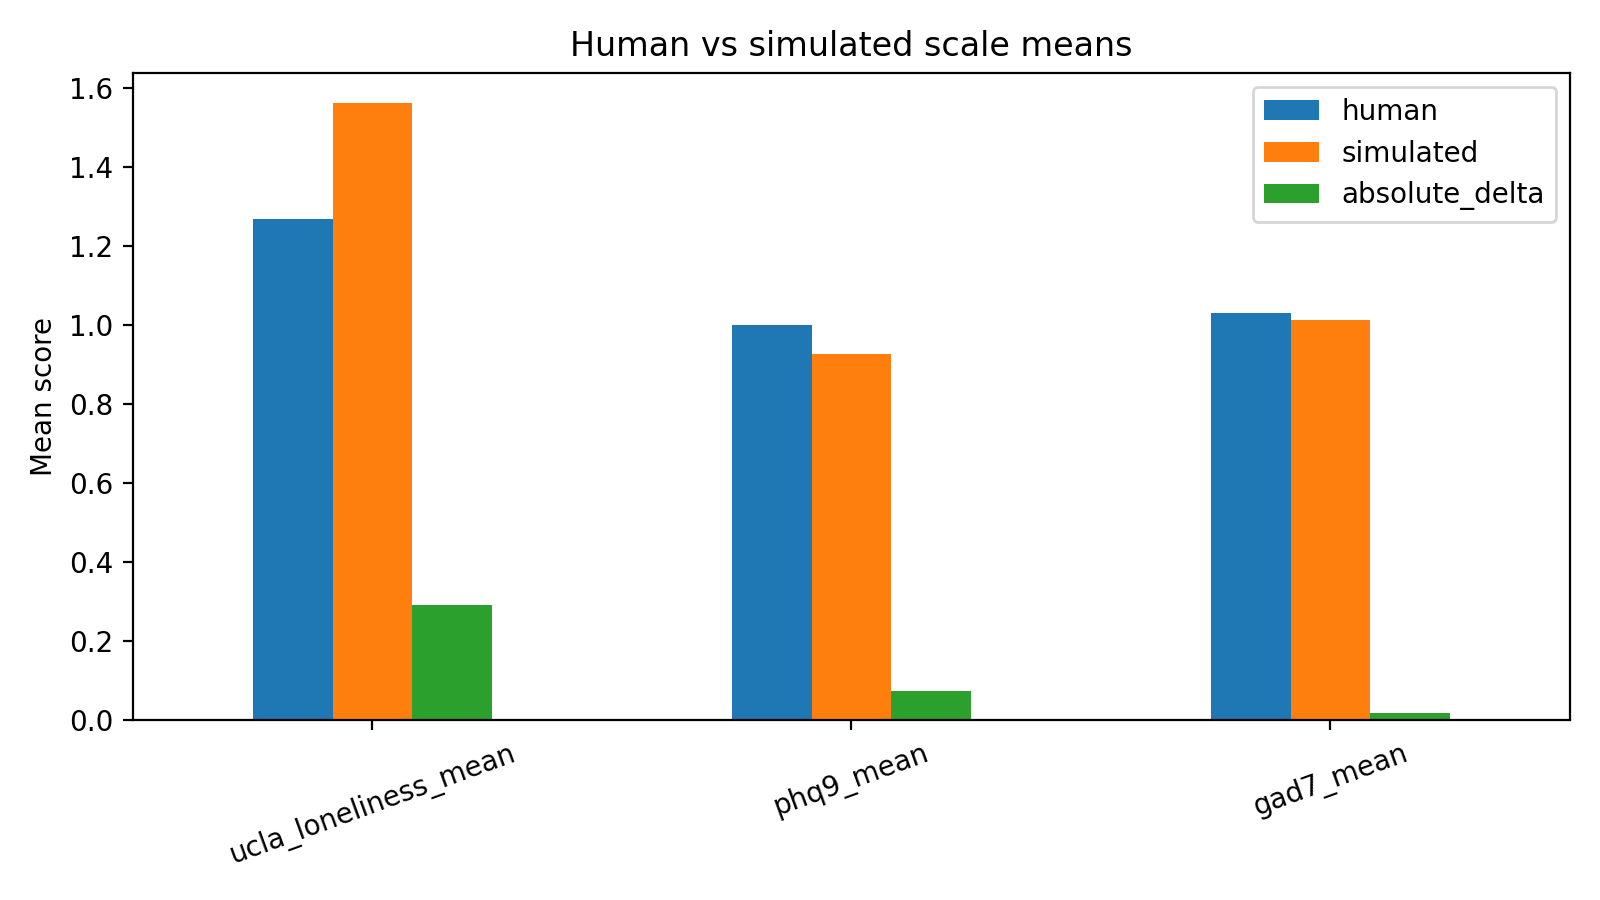

Values plotted in this chart, from the file beside it:
scale, human, simulated, absolute_delta
ucla_loneliness_mean, 1.269, 1.56, 0.2911
phq9_mean, 1.0, 0.9269, 0.07314
gad7_mean, 1.031, 1.013, 0.01808
